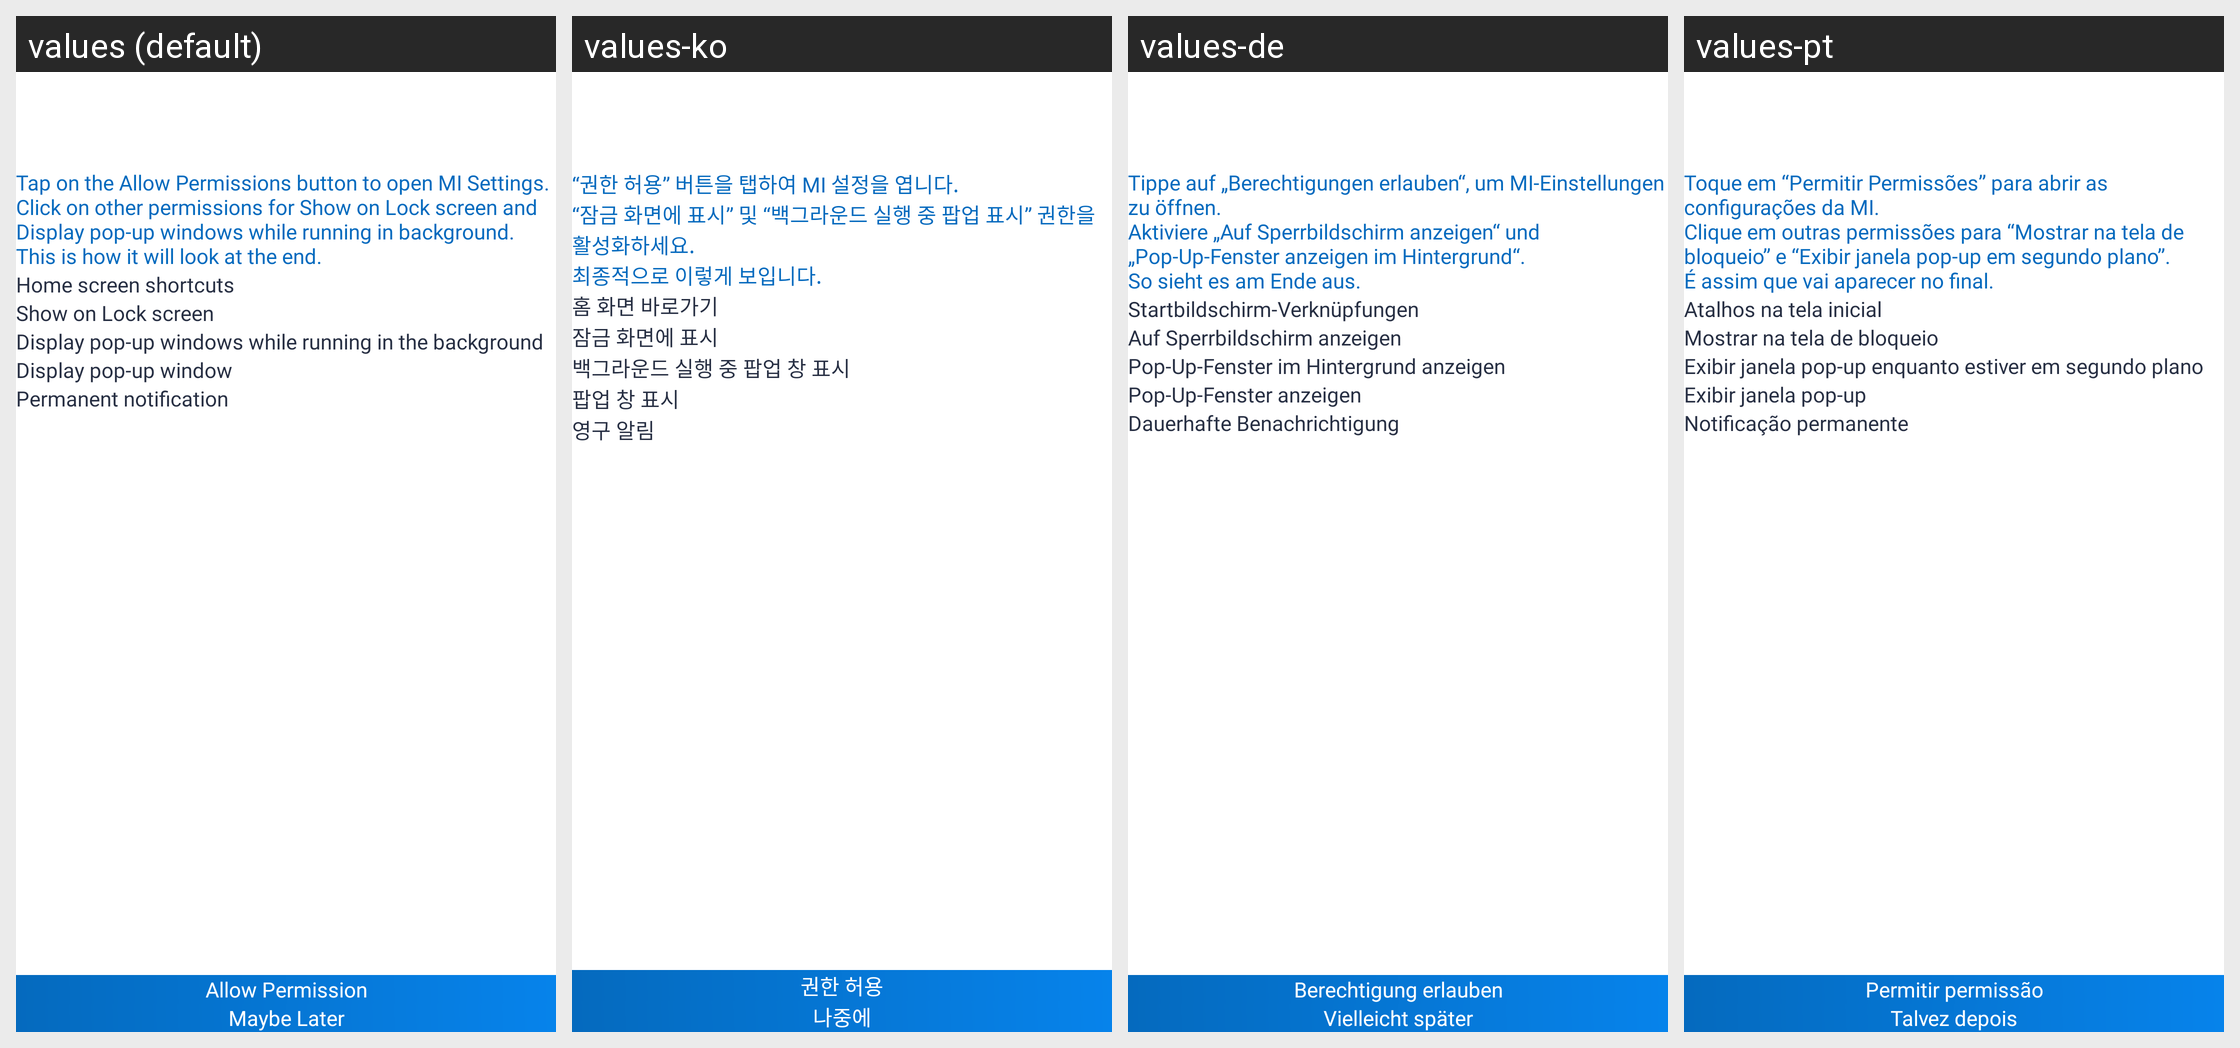

Locale-by-locale string values for the Android screen shown in this grid:
Android screen res/layout/activity_lock_and_popup_permission.xml rendered under 4 locales, left to right: values (default), values-ko, values-de, values-pt. Device: Nexus 5 (rendered at 1080×1920; each locale shown at half size, 540×960, under a caption strip naming it); theme Theme.Contact.
Other locales in the repository, not shown: values-ar, values-bn, values-da, values-es, values-fi, values-fr, values-hi, values-id, values-it, values-ja, values-nl, values-no, values-ru, values-sv, values-ta, values-te, values-tr, values-zh.
Strings drawn on this screen, with the default value and each locale's value (text and hints the layout hard-codes, and strings that could not be matched under every locale, appear in the picture but are not listed):

tap_on_the_allow_permissions_button_to_open_mi_settings_nclick_on_other_permissions_for_show_on_lock_screen_and_display_pop_up_windows_while_running_in_background_nthis_is_how_it_will_look_at_the_end
  values: Tap on the Allow Permissions button to open MI Settings.
      Click on other permissions for Show on Lock screen and Display pop-up windows while running in background.
      This is how it will look at the end.
  values-ko: “권한 허용” 버튼을 탭하여 MI 설정을 엽니다.
      “잠금 화면에 표시” 및 “백그라운드 실행 중 팝업 표시” 권한을 활성화하세요.
      최종적으로 이렇게 보입니다.
  values-de: Tippe auf „Berechtigungen erlauben“, um MI‑Einstellungen zu öffnen.
      Aktiviere „Auf Sperrbildschirm anzeigen“ und „Pop‑Up‑Fenster anzeigen im Hintergrund“. 
      So sieht es am Ende aus.
  values-pt: Toque em “Permitir Permissões” para abrir as configurações da MI.
      Clique em outras permissões para “Mostrar na tela de bloqueio” e “Exibir janela pop-up em segundo plano”.
      É assim que vai aparecer no final.

home_screen_shortcuts
  values: Home screen shortcuts
  values-ko: 홈 화면 바로가기
  values-de: Startbildschirm-Verknüpfungen
  values-pt: Atalhos na tela inicial

show_on_lock_screen
  values: Show on Lock screen
  values-ko: 잠금 화면에 표시
  values-de: Auf Sperrbildschirm anzeigen
  values-pt: Mostrar na tela de bloqueio

display_pop_up_windows_while_running_in_the_background
  values: Display pop-up windows while running in the background
  values-ko: 백그라운드 실행 중 팝업 창 표시
  values-de: Pop‑Up‑Fenster im Hintergrund anzeigen
  values-pt: Exibir janela pop-up enquanto estiver em segundo plano

display_pop_up_window
  values: Display pop-up window
  values-ko: 팝업 창 표시
  values-de: Pop‑Up‑Fenster anzeigen
  values-pt: Exibir janela pop-up

permanent_notification
  values: Permanent notification
  values-ko: 영구 알림
  values-de: Dauerhafte Benachrichtigung
  values-pt: Notificação permanente

allow_permission
  values: Allow Permission
  values-ko: 권한 허용
  values-de: Berechtigung erlauben
  values-pt: Permitir permissão

maybe_later
  values: Maybe Later
  values-ko: 나중에
  values-de: Vielleicht später
  values-pt: Talvez depois
